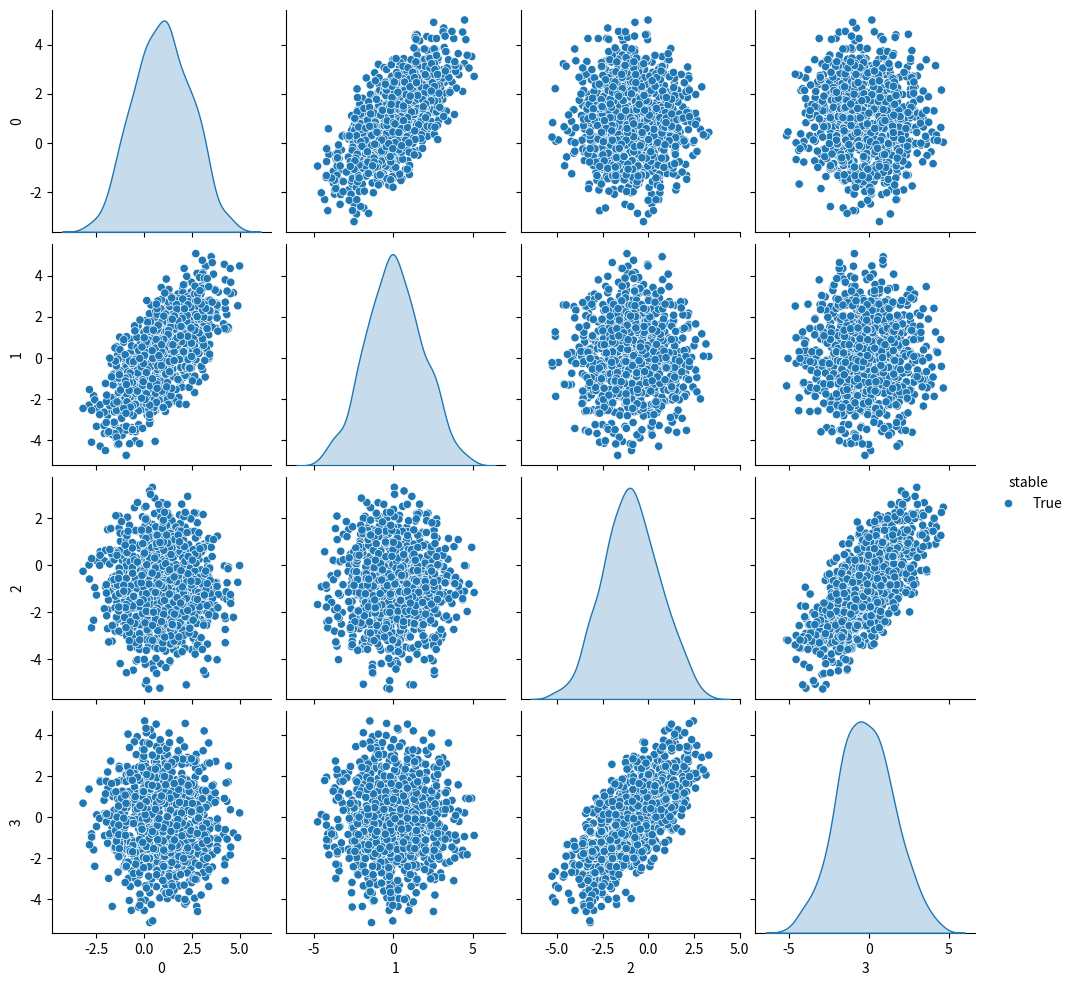
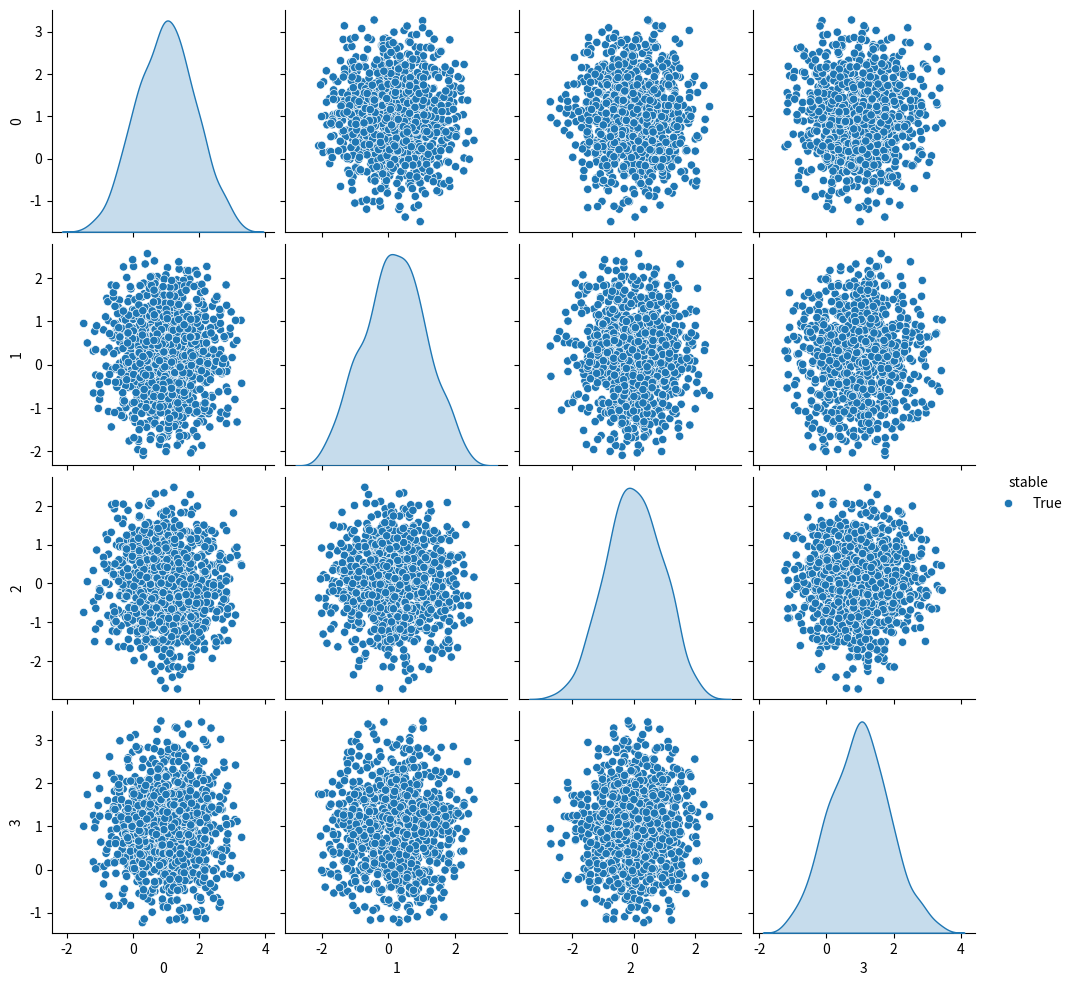

The script that saved these images, in order:
import numpy as np
from numpy.linalg import inv, det, eigvals, pinv, cholesky
from scipy.stats import multivariate_normal, matrix_normal, chi2
import seaborn as sns
import pandas as pd

eps = 1e-12
eps2 = 1e-6


def is_pd(B):
    """Returns true when input is positive-definite, via Cholesky"""
    try:
        _ = cholesky(B)
        return True
    except np.linalg.LinAlgError:
        return False


def project_onto_pd_cone(A):
    C = (A + A.T)/2
    eigval, eigvec = np.linalg.eig(C)
    eigval[eigval < eps] = eps

    return eigvec @ np.diag(eigval) @ eigvec.T


# TODO: Is this a good idea?
def numerically_ok_covariance(E):

    assert E.shape[0] == E.shape[1]

    if is_pd(E):
        return E

    E = E + np.eye(E.shape[0]) * eps

    if is_pd(E):
        return E

    E = E + np.eye(E.shape[0]) * eps2

    if is_pd(E):
        return E

    return project_onto_pd_cone(E)


def nkp(A, Bshape):
    """Nearest Kronecker product to a matrix.

    Adapted from https://gist.github.com/mattjj/854ea42eaf7c6b637ca84d8ca0c8310e

    Given a matrix A and a shape, solves the problem
    min || A - kron(B, C) ||_{Fro}^2
    where the minimization is over B with (the specified shape) and C.
    The size of the SVD computed in this implementation is the size of the input
    argument A, and so to compare to nkp_sum if the output is two N x N matrices
    the complexity scales like O((N^2)^3) = O(N^6).
    Args:
    A: m x n p.s.d. matrix
    Bshape: pair of ints (a, b) where a divides m and b divides n
    Returns:
    Approximating factors (B, C) bot p.s.d. matrices
    """

    A = np.linalg.cholesky(A)

    blocks = map(lambda blockcol:
                 np.split(blockcol, Bshape[0], 0),
                 np.split(A,        Bshape[1], 1))

    Atilde = np.vstack([block.ravel()
                        for blockcol in blocks
                        for block in blockcol])

    U, s, V = np.linalg.svd(Atilde)

    Cshape = A.shape[0] // Bshape[0], A.shape[1] // Bshape[1]

    idx = np.argmax(s)
    B = np.sqrt(s[idx]) * U[:, idx].reshape(Bshape).T
    C = np.sqrt(s[idx]) * V[idx, :].reshape(Cshape)

    return B @ B.T, C @ C.T


class MN(object):

    eps = 1e-12

    def __init__(self, M, U, V):

        assert(M.ndim == 2)
        assert(U.ndim == 2)
        assert(V.ndim == 2)

        n, p = M.shape

        assert(U.shape == (n, n))
        assert(V.shape == (p, p))

        self.M = M
        self.U = U
        self.V = V

        self.m = M.flatten().reshape(-1, 1)
        self.E = np.kron(U, V)

        self.E = numerically_ok_covariance(self.E)
        self.E_inv = inv(self.E)

        self.dim = (n, p)

    @staticmethod
    def from_MND(m, E, dim):
        M = m.reshape(dim)

        E = numerically_ok_covariance(E)
        U, V = nkp(E, (dim[0], dim[0]))

        return MN(M, U, V)


    def add(self, A):
        assert (isinstance(A, MN))
        assert (A.dim == self.dim)

        return self.from_MND(self.m + A.m, self.E + A.E, self.dim)


    def multiply(self, T):
        assert (T.shape[0] == self.dim[1])

        return MN(self.M @ T, self.U, T.T @ self.V @ T)

    def add_mean(self, M):

        assert (M.shape == self.dim)

        return MN(self.M + M, self.U, self.V)

    def pdf(self, X):

        M = self.M
        U = self.U
        V = self.V

        n, p = M.shape

        nom = np.exp(-0.5 * np.trace(inv(V) @ (X - M).T @ inv(U) @ (X - M)))
        denom = (2 * np.pi) ** (n*p / 2) * det(V) ** (n/2) * det(U) ** (p/2)

        p = nom / denom

        return p

    def sample(self, n=1):

        return matrix_normal.rvs(mean=self.M, rowcov=self.U, colcov=self.V, size=n)


    def pdf(self, x):

        x = x.reshape(-1)
        return multivariate_normal.pdf(x, self.m.reshape(-1), self.E)

    # def sample(self, n=1):
    #     x = multivariate_normal.rvs(self.m.reshape(-1), self.E, size=n)
    #     return x.reshape((n, *self.dim))

    def sample_vec(self, n=1):

        return multivariate_normal.rvs(self.m.reshape(-1), self.E, size=n)


    def conf_elipsoid(self, c):
        l = eigvals(self.E)
        n = self.m.shape[0]

        rv = chi2(n)

        ppf = rv.ppf(c)

        axis_length = 2 * np.sqrt(ppf * l)

    def get_ellipse_bound(self, c=0.95):

        n = self.m.shape[0]
        rv = chi2(n)
        bound = rv.ppf(c)

        return bound

    def is_inside_conf(self, x, c=0.95, bound=None):

        assert c is None or bound is None

        if bound is None:
            bound = self.get_ellipse_bound(c)

        return (x - self.m).T @ self.E_inv @ (x - self.m) <= bound

    def sample_truncated(self, n, c):

        accepted_samples = list()
        i = 0

        while len(accepted_samples) < n:

            expected_draws = int(((n - len(accepted_samples)) * (1/c)))
            samples = self.sample_vec(min(max(10, expected_draws), int(1e6)))

            bound = self.get_ellipse_bound(c)

            for sample in samples:
                if len(accepted_samples) < n and self.is_inside_conf(sample.reshape(-1, 1), c=None, bound=bound):
                    accepted_samples.append(sample.reshape(self.dim))
                    i = i + 1

        return accepted_samples

    def plot(self, n_samples=100, visualize_stable=False):

        samples = self.sample_truncated(n_samples, 0.9)

        sample_frame = pd.DataFrame(np.array(samples).reshape(n_samples, -1))
        stable = list()
        for sample in samples:
            if visualize_stable:
                stable.append(np.all(np.abs(np.linalg.eigvals(sample)) < 1))
            else:
                stable.append(True)

        sample_frame['stable'] = stable
        figure = sns.pairplot(sample_frame, hue='stable')

        return figure

    def to_dict(self):
        data = dict()

        data['M'] = self.M.copy()
        data['U'] = self.U.copy()
        data['V'] = self.V.copy()

        return data



if __name__ == "__main__":

    np.random.seed(1)
    A = np.array([
        [1, 0.2],
        [0., 1.]
    ])

    std = 1.

    U = np.random.rand(2,2)
    U = U @ U.T

    U = np.eye(2) * std

    V = np.random.rand(2,2)
    V = V @ V.T

    V = np.eye(2) * std

    A = MN(A, U, V)

    B = np.array([[0],
                  [.7]])

    U = np.random.rand(2, 2)
    U = U @ U.T
    U = np.eye(2) * std

    V = np.random.rand(1, 2)
    V = V @ V.T
    V = np.eye(1) * std


    B = MN(B, U, V)

    from scipy.linalg import solve_discrete_are

    S_ = np.eye(2)
    R_ = np.eye(1) * 0.001

    P = np.array(np.array(solve_discrete_are(A.M, B.M, S_, R_)))
    K_nom = - np.linalg.inv(R_ + B.M.T @ P @ B.M) @ (B.M.T @ P @ A.M)

    A_cl = A.add(B.multiply(K_nom))

    n_samples = 100

    import matplotlib.pyplot as plt

    fig = A_cl.plot(1000)
    plt.show()

    A.plot(1000)
    plt.show()